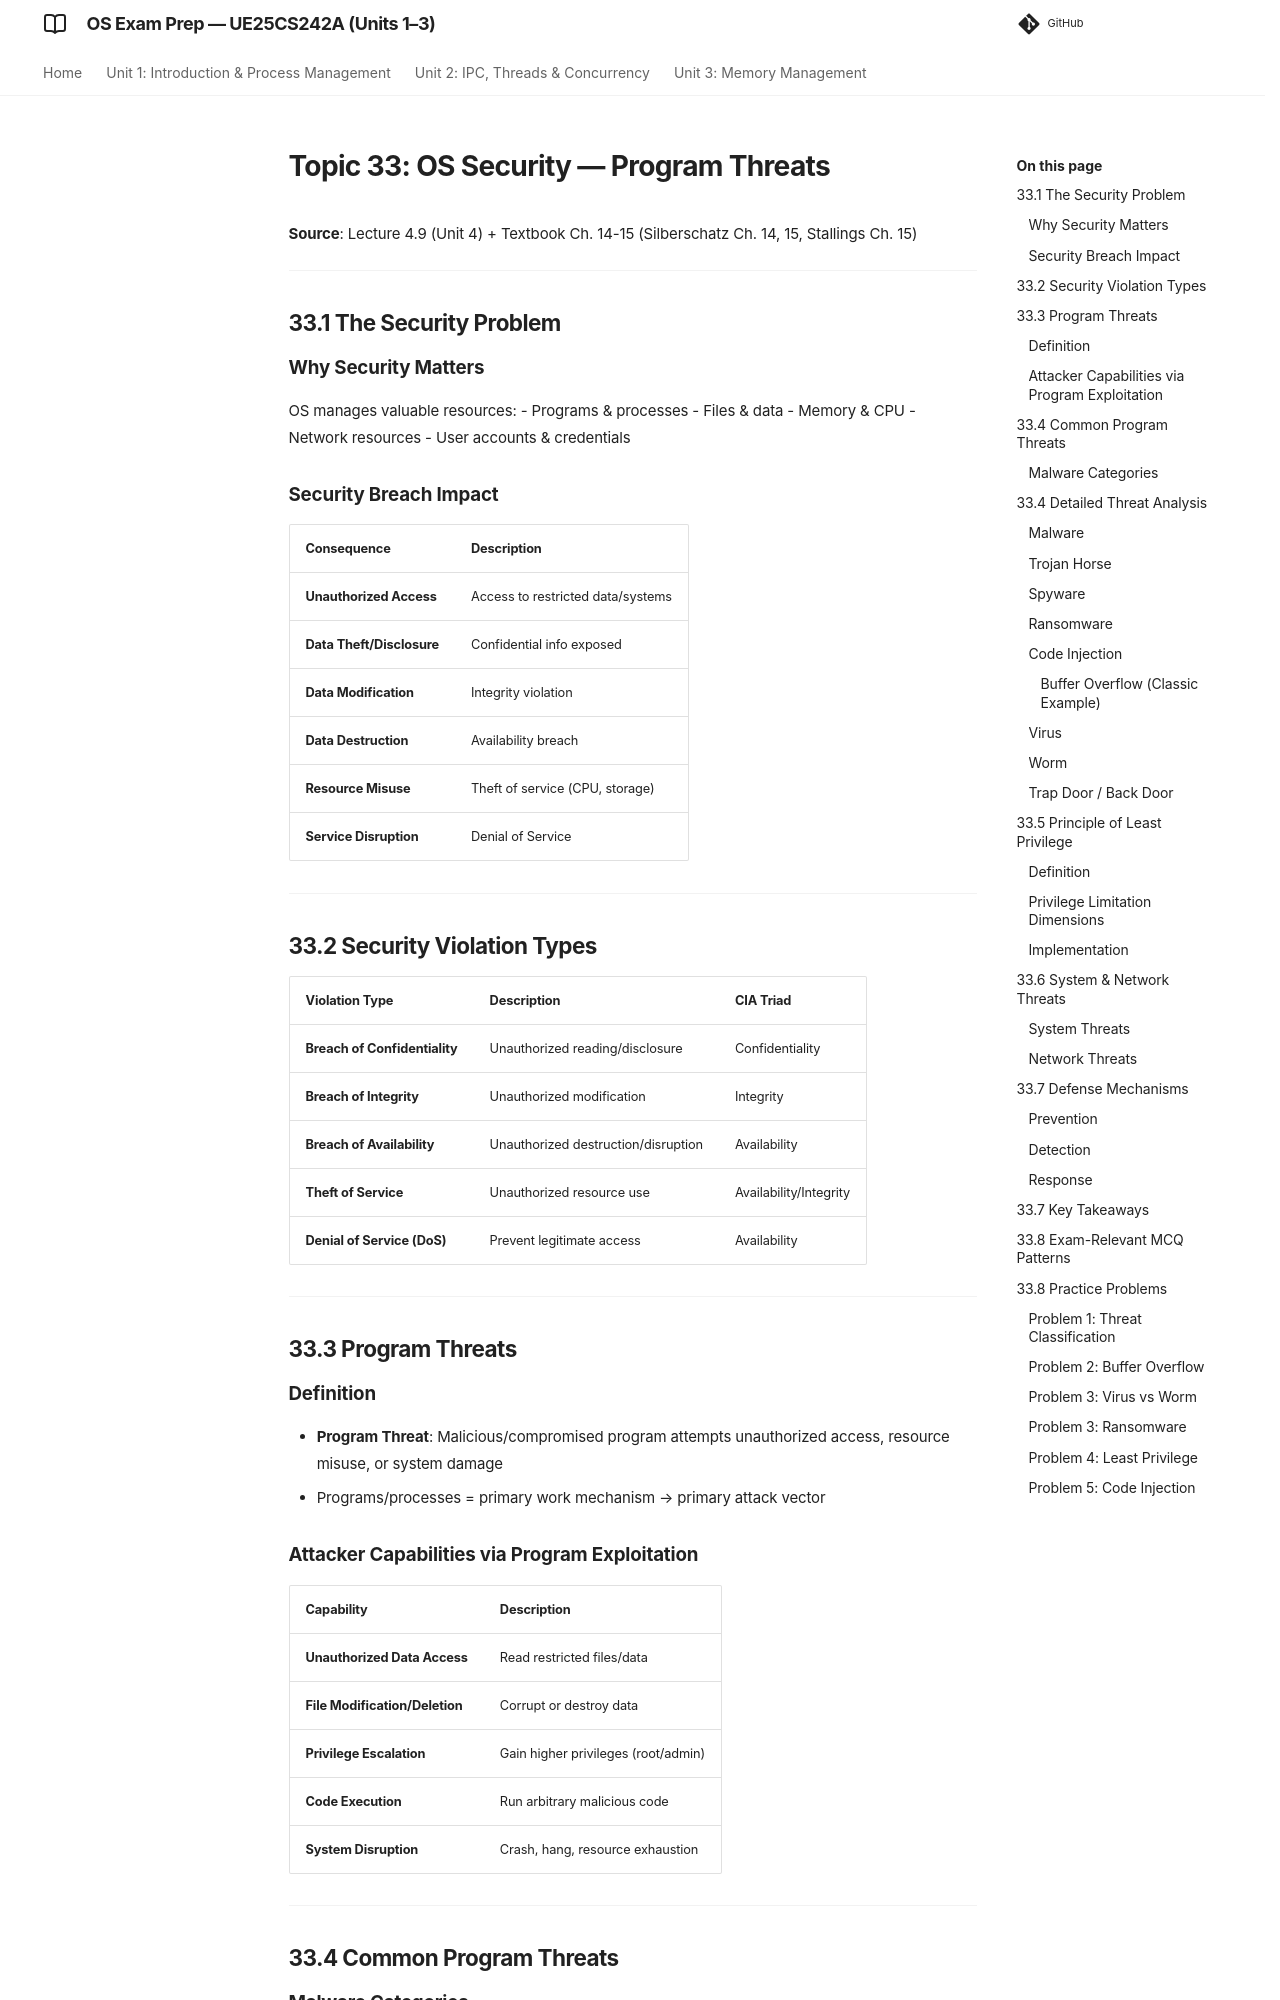

repository: imyash0722/SEM3-OS-UE25CS242A-STUDY-MATERIAL · page: 33_program_threats/index.html · generator: mkdocs

# Topic 33: OS Security — Program Threats

**Source**: Lecture 4.9 (Unit 4) + Textbook Ch. 14-15 (Silberschatz Ch. 14, 15, Stallings Ch. 15)

---

## 33.1 The Security Problem

### Why Security Matters
OS manages valuable resources:
- Programs & processes
- Files & data
- Memory & CPU
- Network resources
- User accounts & credentials

### Security Breach Impact
| Consequence | Description |
|-------------|-------------|
| **Unauthorized Access** | Access to restricted data/systems |
| **Data Theft/Disclosure** | Confidential info exposed |
| **Data Modification** | Integrity violation |
| **Data Destruction** | Availability breach |
| **Resource Misuse** | Theft of service (CPU, storage) |
| **Service Disruption** | Denial of Service |

---

## 33.2 Security Violation Types

| Violation Type | Description | CIA Triad |
|----------------|-------------|-----------|
| **Breach of Confidentiality** | Unauthorized reading/disclosure | Confidentiality |
| **Breach of Integrity** | Unauthorized modification | Integrity |
| **Breach of Availability** | Unauthorized destruction/disruption | Availability |
| **Theft of Service** | Unauthorized resource use | Availability/Integrity |
| **Denial of Service (DoS)** | Prevent legitimate access | Availability |

---

## 33.3 Program Threats

### Definition
- **Program Threat**: Malicious/compromised program attempts unauthorized access, resource misuse, or system damage
- Programs/processes = primary work mechanism → primary attack vector
